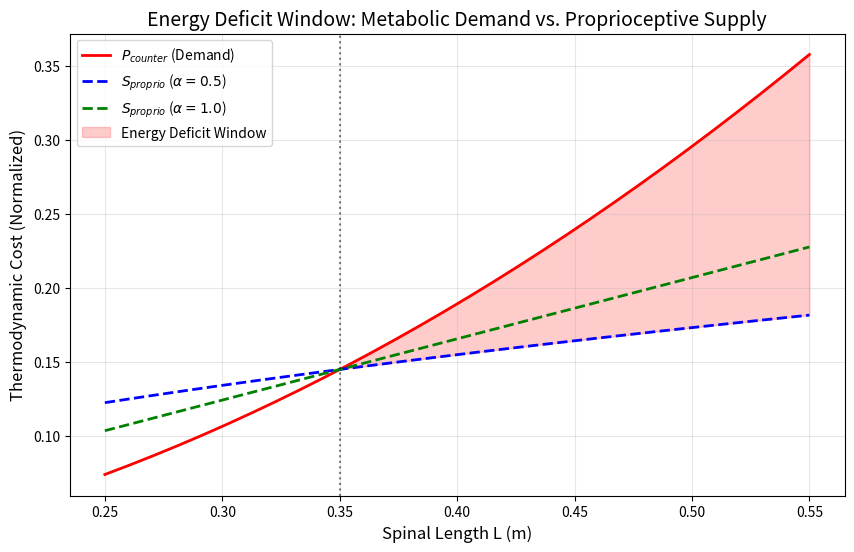

Write the Python code that produced this figure.
"""
experiment_energy_deficit_window.py

Simulates the Thermodynamic Cost of Countercurvature (P_counter) as a function of spinal length L,
identifying the critical length L_crit where the Energy Deficit Window opens.

Solves the beam equation for a column under gravity with intrinsic curvature.
"""

import numpy as np
import matplotlib.pyplot as plt
import pandas as pd
from scipy.integrate import solve_bvp
import os
import sys

# Ensure outputs directories exist
os.makedirs("outputs/thermodynamic_cost", exist_ok=True)
os.makedirs("outputs/figures", exist_ok=True)

# --- Parameters ---
RHO = 1100.0  # kg/m^3
A_REF = 0.001 # m^2 (Reference area at L_REF)
L_REF = 0.4   # m (Reference length for scaling)
G = 9.81      # m/s^2
E0 = 1.0e9    # Pa (1.0 GPa)

# IEC Parameters (Bimodal Gaussian)
A_c = 0.5; s_c = 0.80; sigma_c = 0.08
A_l = 0.7; s_l = 0.25; sigma_l = 0.10
I_0 = 0.3

# Simulation Parameters
L_MIN = 0.25
L_MAX = 0.55
N_STEPS = 30
ETA_A = 1.0

def get_information_field(s, L):
    """
    Computes the bimodal Gaussian information field I(s).
    s: array of spatial coordinates [0, L]
    L: total length
    """
    s_norm = s / L

    # Cervical lordosis component
    I_c = A_c * np.exp(-((s_norm - s_c)**2) / (2 * sigma_c**2))

    # Lumbar lordosis component
    I_l = A_l * np.exp(-((s_norm - s_l)**2) / (2 * sigma_l**2))

    return I_c + I_l + I_0

def solve_column(L, chi_kappa):
    """
    Solves the beam equation for a column under gravity with intrinsic curvature.

    Governing equation (small angle approximation):
    theta'' = kappa_hat' - (P(s)/EI) * theta

    where P(s) = rho * A * g * (L - s)
    """

    # Isometric scaling: A scales with L^2
    current_A = A_REF * (L / L_REF)**2
    # I scales with A^2 (assuming circular scaling) => I ~ L^4
    current_I = (current_A**2) / (4 * np.pi)

    s_eval = np.linspace(0, L, 100)

    # Precompute kappa_hat' for the ODE
    # kappa_hat(s) = chi_kappa * dI/ds
    # kappa_hat'(s) = chi_kappa * d^2I/ds^2

    def get_d2I_ds2(s):
        s_norm = s / L
        # Second derivative of Gaussian:
        # d/dx (-((x-mu)/sigma^2) * exp(...))
        # = (-1/sigma^2) * exp(...) + (-((x-mu)/sigma^2)) * (-((x-mu)/sigma^2) * exp(...))
        # = exp(...) * ( (x-mu)^2/sigma^4 - 1/sigma^2 )

        term_c = np.exp(-((s_norm - s_c)**2) / (2 * sigma_c**2)) * \
                 ( ((s_norm - s_c)**2)/(sigma_c**4) - 1/(sigma_c**2) )
        d2Ic_dsn2 = A_c * term_c

        term_l = np.exp(-((s_norm - s_l)**2) / (2 * sigma_l**2)) * \
                 ( ((s_norm - s_l)**2)/(sigma_l**4) - 1/(sigma_l**2) )
        d2Il_dsn2 = A_l * term_l

        return (d2Ic_dsn2 + d2Il_dsn2) / (L**2)

    def fun(s, y):
        theta = y[0]
        # theta_prime = y[1]

        P_s = RHO * current_A * G * (L - s)
        kappa_hat_prime = chi_kappa * get_d2I_ds2(s)

        # theta'' = kappa_hat' - (P(s)/EI) * theta
        theta_double_prime = kappa_hat_prime - (P_s / (E0 * current_I)) * theta

        return np.vstack((y[1], theta_double_prime))

    def bc(ya, yb):
        # ya is at s=0, yb is at s=L
        # theta(0) = 0
        # theta'(L) = kappa_hat(L)

        # Calculate kappa_hat(L)
        # dI/ds at s=L (s_norm=1)
        s_norm_L = 1.0
        dIc_dsn = A_c * np.exp(-((s_norm_L - s_c)**2) / (2 * sigma_c**2)) * (-(s_norm_L - s_c) / sigma_c**2)
        dIl_dsn = A_l * np.exp(-((s_norm_L - s_l)**2) / (2 * sigma_l**2)) * (-(s_norm_L - s_l) / sigma_l**2)
        dI_ds_L = (dIc_dsn + dIl_dsn) / L
        kappa_hat_L = chi_kappa * dI_ds_L

        return np.array([ya[0], yb[1] - kappa_hat_L])

    # Initial guess: zero
    y_guess = np.zeros((2, s_eval.size))

    sol = solve_bvp(fun, bc, s_eval, y_guess, max_nodes=1000)

    if not sol.success:
        print(f"Warning: Solver failed for L={L}, chi_kappa={chi_kappa}")

    # Interpolate solution onto fixed s_eval grid
    # sol.x contains the adaptive mesh
    # sol.y contains the solution at sol.x

    theta_interp = np.interp(s_eval, sol.x, sol.y[0])
    kappa_interp = np.interp(s_eval, sol.x, sol.y[1])

    return s_eval, theta_interp, kappa_interp

def main():
    print("Starting Energy Deficit Window simulation...")
    L_values = np.linspace(L_MIN, L_MAX, N_STEPS)
    results = []

    for L in L_values:
        # Isometric scaling for P_counter calculation
        current_A = A_REF * (L / L_REF)**2

        # 1. Compute Active (IEC) curvature
        s, theta_iec, kappa_iec = solve_column(L, chi_kappa=0.05)

        # 2. Compute Passive (Gravity only) curvature
        _, theta_passive, kappa_passive = solve_column(L, chi_kappa=0.0)

        # 3. Compute P_counter
        # P_counter ~ η_a * ρ * A * g * L² * <|κ_IEC - κ_passive|²>
        msd_kappa = np.mean((kappa_iec - kappa_passive)**2)
        P_counter = ETA_A * RHO * current_A * G * (L**2) * msd_kappa

        # 4. Compute Cobb Angle (IEC)
        cobb_angle = np.degrees(np.max(theta_iec) - np.min(theta_iec))

        # 5. Compute D_geo
        D_geo = np.sqrt(msd_kappa)

        results.append({
            "L": L,
            "P_counter": P_counter,
            "Cobb_angle": cobb_angle,
            "D_geo": D_geo
        })

    df = pd.DataFrame(results)

    # Interpolate P_counter at L_0 = 0.35
    L0 = 0.35
    if L0 < df['L'].min() or L0 > df['L'].max():
         S0 = df.iloc[len(df)//2]['P_counter']
    else:
         S0 = np.interp(L0, df['L'], df['P_counter'])

    # Calculate Supply curves
    df['S_proprio_alpha05'] = S0 * (df['L'] / L0)**0.5
    df['S_proprio_alpha10'] = S0 * (df['L'] / L0)**1.0

    # Save CSV
    output_csv = "outputs/thermodynamic_cost/energy_deficit_window.csv"
    df.to_csv(output_csv, index=False)
    print(f"Results saved to {output_csv}")

    # Plotting
    plt.figure(figsize=(10, 6))

    plt.plot(df['L'], df['P_counter'], 'r-', linewidth=2, label=r'$P_{counter}$ (Demand)')
    plt.plot(df['L'], df['S_proprio_alpha05'], 'b--', linewidth=2, label=r'$S_{proprio}$ ($\alpha=0.5$)')
    plt.plot(df['L'], df['S_proprio_alpha10'], 'g--', linewidth=2, label=r'$S_{proprio}$ ($\alpha=1.0$)')

    # Shade Energy Deficit Window
    deficit_mask = df['P_counter'] > df['S_proprio_alpha05']
    if deficit_mask.any():
        plt.fill_between(df['L'], df['P_counter'], df['S_proprio_alpha05'],
                         where=deficit_mask, color='red', alpha=0.2, label='Energy Deficit Window')

    plt.xlabel('Spinal Length L (m)', fontsize=12)
    plt.ylabel('Thermodynamic Cost (Normalized)', fontsize=12)
    plt.title('Energy Deficit Window: Metabolic Demand vs. Proprioceptive Supply', fontsize=14)
    plt.legend(fontsize=10)
    plt.grid(True, alpha=0.3)

    plt.axvline(x=0.35, color='k', linestyle=':', alpha=0.5, label=r'$L_{crit} \approx 0.35$ m')

    output_png = "outputs/figures/energy_deficit_window.png"
    plt.savefig(output_png, dpi=300)
    print(f"Figure saved to {output_png}")

if __name__ == "__main__":
    main()
